Labelled photos from "dataset", an image-classification folder in nicolawatt/ENG5337. The possible labels are: horizontal, junction, left, no line, right, vertical.

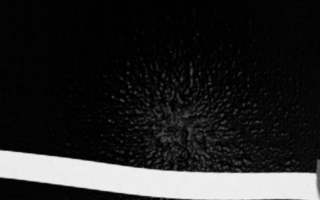
Label: horizontal

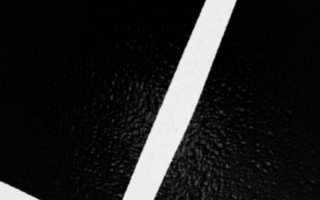
Label: junction

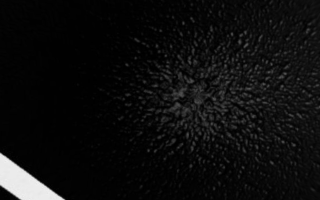
Label: left

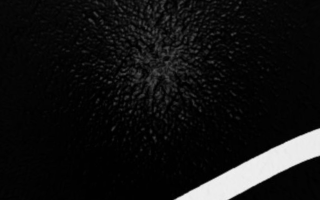
Label: right

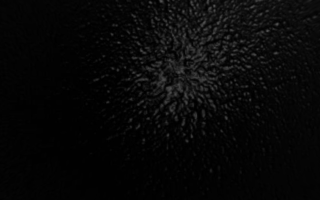
Label: no line

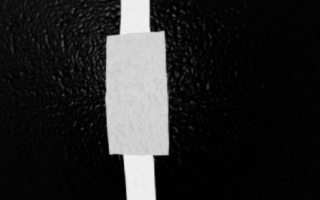
Label: vertical
